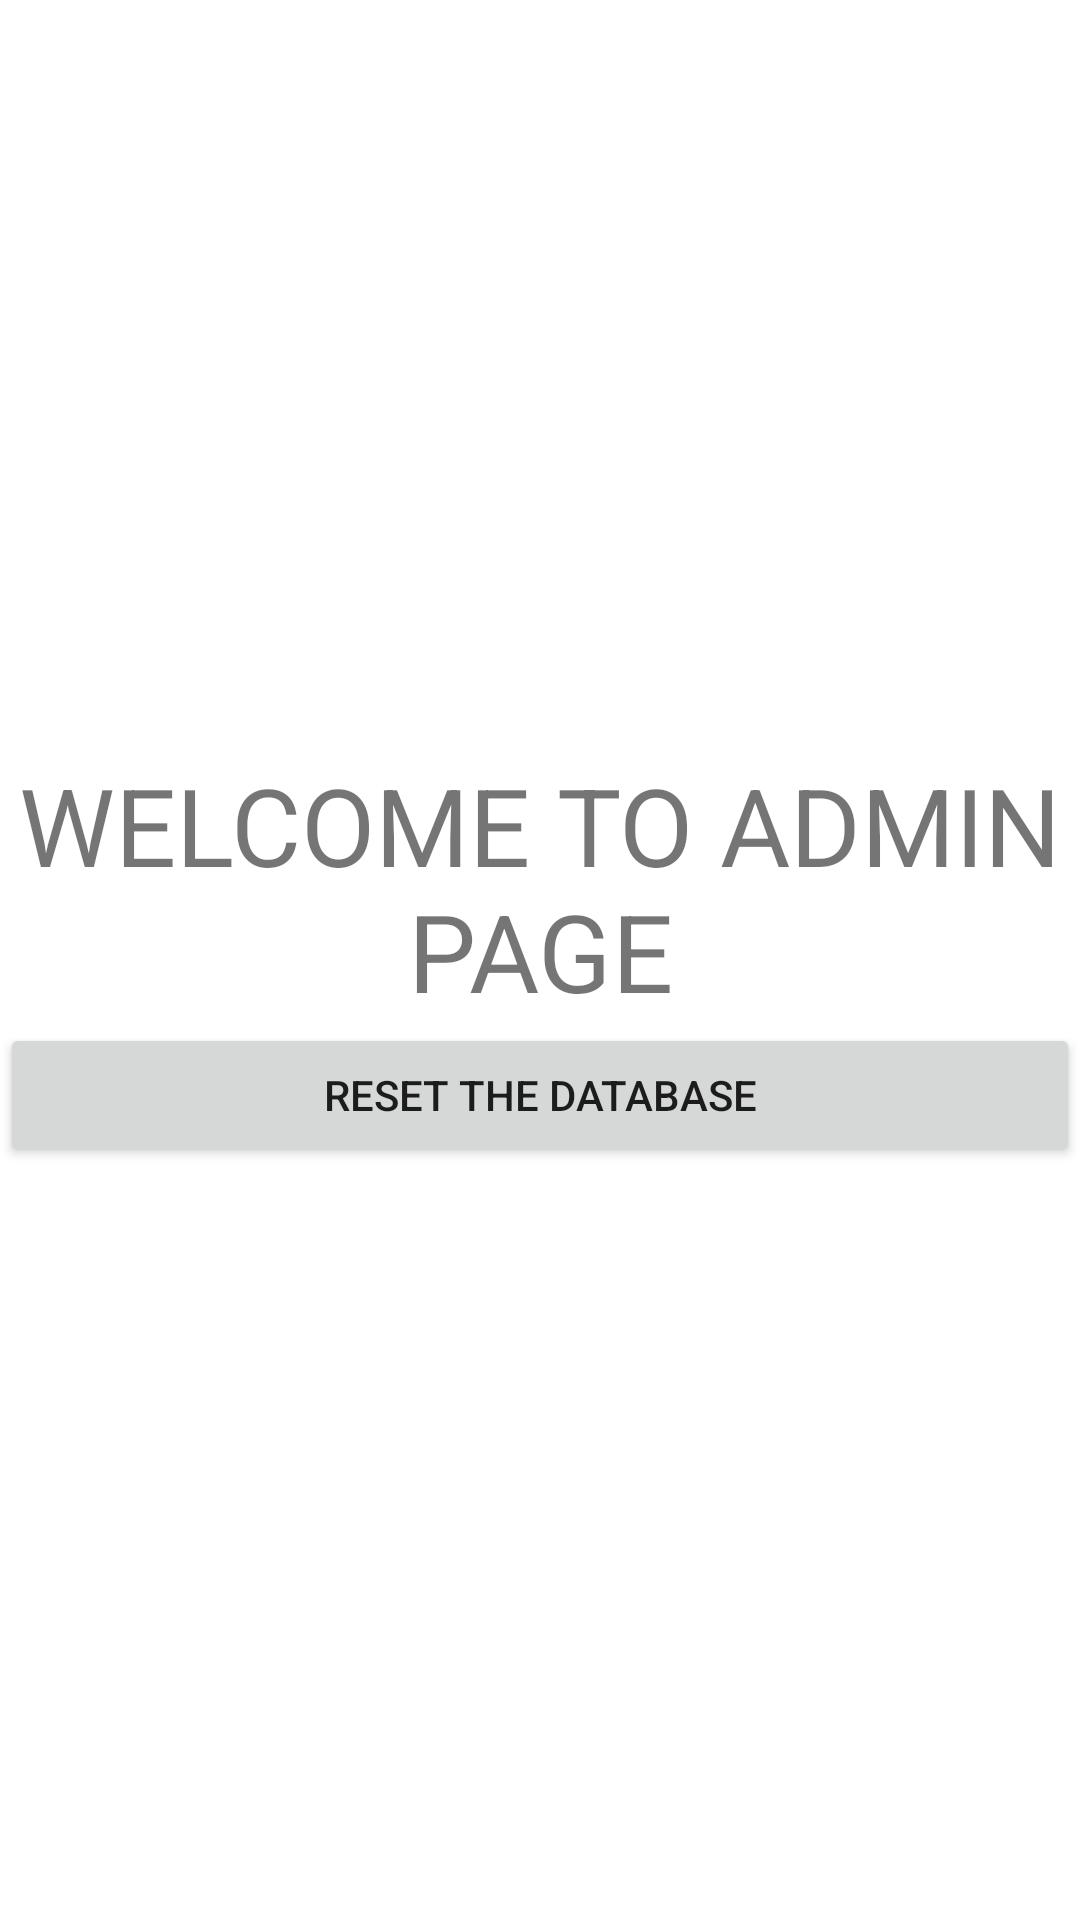

Reconstruct the res/layout file that produces this screen, plus the resources it refers to.
<!-- AndroidManifest.xml: application theme Theme.TutorFinderApp -->
<!-- res/layout/activity_admin_page.xml -->
<?xml version="1.0" encoding="utf-8"?>
<LinearLayout xmlns:android="http://schemas.android.com/apk/res/android"
    xmlns:app="http://schemas.android.com/apk/res-auto"
    xmlns:tools="http://schemas.android.com/tools"
    android:layout_width="match_parent"
    android:layout_height="match_parent"
    android:gravity="center"
    android:orientation="vertical"
    tools:context=".AdminPage">

    <TextView
        android:id="@+id/textView2"
        android:layout_width="match_parent"
        android:layout_height="wrap_content"
        android:gravity="center"
        android:text="WELCOME TO ADMIN PAGE"
        android:textSize="36sp" />

    <Button
        android:id="@+id/resetdbBtn"
        android:layout_width="match_parent"
        android:layout_height="wrap_content"
        android:text="RESET THE DATABASE" />
</LinearLayout>
<!-- resources referenced by this layout -->
<resources>
  <style name="Theme.TutorFinderApp" parent="Theme.MaterialComponents.DayNight.DarkActionBar">
          
          <item name="colorPrimary">@color/purple_500</item>
          <item name="colorPrimaryVariant">@color/purple_700</item>
          <item name="colorOnPrimary">@color/white</item>
          
          <item name="colorSecondary">@color/teal_200</item>
          <item name="colorSecondaryVariant">@color/teal_700</item>
          <item name="colorOnSecondary">@color/black</item>
          
          <item name="android:statusBarColor" tools:targetApi="l">?attr/colorPrimaryVariant</item>
          
      </style>
  <!-- not gathered from this repository: default colours our renderer supplied (Android Studio template values) -->
  <color name="purple_500">#FF6200EE</color>
  <color name="purple_700">#FF3700B3</color>
  <color name="teal_200">#FF03DAC5</color>
  <color name="teal_700">#FF018786</color>
  <color name="black">#FF000000</color>
  <color name="white">#FFFFFFFF</color>
</resources>
